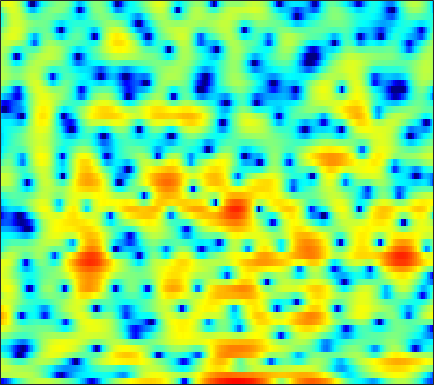

Source data for this figure (header and first rows):
-13.615, -13.53, -12.032, -10.239, -8.5415, -6.6933, -5.1444, -4.0189, -2.7794, -1.7128, -0.77163, -0.17173, 0.51696, 1.0442, 1.431, 1.7762, 2.0485, 2.179, 2.305, 2.3446, 2.2937, 2.2177, 2.0718, 1.8596
1.67, 1.66, 1.671, 1.712, 1.758, 1.829, 1.905, 1.965, 2.046, 2.097, 2.112, 2.095, 2.024, 1.878, 1.715, 1.413, 0.9968, 0.6082, -0.03886, -0.844, -1.846, -2.744, -4.169, -5.95
2.837, 2.689, 2.495, 2.301, 2.158, 1.98, 1.819, 1.71, 1.57, 1.468, 1.37, 1.281, 1.157, 1.008, 0.8651, 0.6128, 0.2804, -0.03032, -0.5238, -1.143, -1.889, -2.535, -3.488, -4.484
2.197, 1.761, 1.115, 0.4103, -0.1613, -0.9313, -1.638, -2.06, -2.429, -2.466, -2.183, -1.793, -1.151, -0.427, 0.05294, 0.6212, 1.103, 1.374, 1.617, 1.745, 1.712, 1.597, 1.343, 0.9585
-2.148, -2.64, -3.488, -4.697, -5.889, -7.963, -10.94, -14.1, -21.53, -24.55, -15.36, -11.57, -8.184, -5.633, -4.039, -2.24, -0.7425, 0.177, 1.195, 2.049, 2.697, 3.065, 3.409, 3.595
-5.462, -5.461, -5.866, -6.7, -7.622, -9.169, -11.08, -12.66, -15.02, -17.31, -18.25, -17, -13.71, -10.39, -8.178, -5.613, -3.474, -2.07, -0.5291, 0.7412, 1.761, 2.394, 3.074, 3.591
-2.802, -2.902, -3.229, -3.789, -4.328, -5.22, -6.269, -7.118, -8.272, -9.198, -9.521, -9.275, -8.263, -6.733, -5.534, -3.947, -2.517, -1.551, -0.4051, 0.5811, 1.408, 1.923, 2.503, 2.953
0.7433, 0.59, 0.307, -0.05741, -0.3726, -0.8194, -1.285, -1.605, -1.969, -2.238, -2.368, -2.363, -2.217, -1.944, -1.681, -1.224, -0.7638, -0.4077, 0.02715, 0.4098, 0.7322, 0.9349, 1.133, 1.251
3.805, 3.548, 3.113, 2.585, 2.15, 1.529, 0.9061, 0.4455, -0.09909, -0.5459, -0.8509, -0.9913, -1.068, -1.032, -0.9806, -0.8685, -0.7517, -0.6628, -0.56, -0.4777, -0.479, -0.5179, -0.6676, -0.9506
6.588, 6.117, 5.322, 4.329, 3.442, 2.085, 0.5297, -0.6977, -2.257, -3.438, -3.933, -3.848, -3.404, -2.887, -2.571, -2.288, -2.211, -2.256, -2.412, -2.586, -2.678, -2.672, -2.625, -2.632
7.667, 7.096, 6.114, 4.847, 3.659, 1.685, -0.9142, -3.47, -8.292, -15.62, -13.78, -9.707, -6.53, -4.897, -4.321, -4.263, -4.888, -5.849, -7.918, -10.73, -12.96, -11.75, -8.426, -5.68
5.698, 5.333, 4.707, 3.903, 3.172, 2.057, 0.8052, -0.1631, -1.357, -2.312, -2.891, -3.119, -3.26, -3.404, -3.577, -4.021, -4.741, -5.519, -6.748, -8.01, -8.531, -8.042, -6.518, -4.74
2.859, 3.003, 3.028, 2.852, 2.596, 2.109, 1.483, 0.9534, 0.2036, -0.5416, -1.231, -1.692, -2.203, -2.596, -2.823, -3.029, -3.148, -3.193, -3.191, -3.097, -2.894, -2.651, -2.232, -1.739
1.347, 2.205, 2.885, 3.142, 3.106, 2.779, 2.185, 1.569, 0.5509, -0.6619, -2.007, -3.013, -4.156, -4.742, -4.715, -4.157, -3.332, -2.658, -1.845, -1.162, -0.629, -0.3223, -0.07087, 0.03805
3.185, 3.694, 4.086, 4.15, 3.993, 3.515, 2.71, 1.891, 0.4353, -1.516, -4.205, -7.018, -13.23, -32.23, -15.31, -8.492, -4.983, -3.199, -1.506, -0.3257, 0.4419, 0.8147, 1.014, 0.8827
3.627, 3.627, 3.506, 3.219, 2.889, 2.278, 1.475, 0.7509, -0.3667, -1.639, -2.98, -3.941, -4.978, -5.411, -5.255, -4.527, -3.514, -2.726, -1.766, -0.9512, -0.3409, -0.02603, 0.2248, 0.2505
3.294, 3.104, 2.759, 2.29, 1.843, 1.126, 0.2837, -0.4203, -1.401, -2.357, -3.208, -3.695, -4.1, -4.167, -4.025, -3.622, -3.067, -2.603, -1.994, -1.45, -0.9746, -0.6952, -0.3823, -0.1405
3.513, 3.317, 2.946, 2.418, 1.902, 1.032, -0.08001, -1.088, -2.66, -4.457, -6.262, -7.273, -7.603, -6.758, -5.75, -4.396, -3.221, -2.509, -1.767, -1.258, -0.9423, -0.7983, -0.6741, -0.5439
3.55, 3.592, 3.525, 3.258, 2.905, 2.179, 1.103, 0.0108, -1.966, -4.787, -9.063, -13.76, -14.75, -8.863, -5.931, -3.334, -1.674, -0.8722, -0.2499, -0.1019, -0.3942, -0.8875, -1.912, -3.152
0.2699, 1.051, 1.805, 2.233, 2.343, 2.236, 1.861, 1.419, 0.6671, -0.1785, -0.9338, -1.307, -1.395, -1.017, -0.539, 0.1556, 0.7341, 1.011, 1.103, 0.8165, 0.03739, -0.9253, -2.941, -6.186
-3.986, -2.588, -1.264, -0.401, 0.0195, 0.3406, 0.4433, 0.4242, 0.3246, 0.1952, 0.09237, 0.0703, 0.1499, 0.3404, 0.5393, 0.8356, 1.113, 1.281, 1.382, 1.322, 1.058, 0.7214, 0.1657, -0.4324
-4.207, -3.556, -2.826, -2.289, -2.013, -1.8, -1.73, -1.747, -1.824, -1.917, -1.952, -1.915, -1.72, -1.363, -0.9992, -0.4231, 0.1952, 0.6492, 1.205, 1.649, 1.99, 2.15, 2.264, 2.282
-5.03, -4.82, -4.618, -4.533, -4.572, -4.747, -5.062, -5.396, -5.95, -6.578, -7.16, -7.445, -7.425, -6.724, -5.785, -4.241, -2.627, -1.496, -0.1622, 0.9627, 1.875, 2.44, 3.016, 3.423
-7.68, -7.602, -7.611, -7.793, -8.058, -8.615, -9.417, -10.18, -11.4, -12.98, -15.32, -18.11, -25.09, -21.07, -14.94, -9.729, -6.135, -4.06, -1.842, -0.1075, 1.241, 2.057, 2.922, 3.569
-11.5, -11.07, -10.71, -10.73, -11.05, -11.99, -13.52, -14.95, -16.76, -17.73, -17.42, -16.8, -15.51, -13.29, -11.1, -8.041, -5.248, -3.441, -1.413, 0.2047, 1.469, 2.208, 2.967, 3.524
-15.2, -12.96, -11.17, -10.43, -10.48, -11.29, -13.18, -15.58, -20.73, -22.14, -16.07, -12.76, -9.463, -6.841, -5.128, -3.086, -1.305, -0.1383, 1.169, 2.191, 2.896, 3.235, 3.458, 3.452
-9.866, -8.596, -7.226, -6.319, -5.94, -5.783, -5.888, -6.05, -6.077, -5.688, -4.748, -3.781, -2.383, -0.965, 0.05011, 1.293, 2.37, 3.046, 3.735, 4.136, 4.221, 4.049, 3.444, 2.334
-6.142, -5.263, -4.303, -3.536, -3.091, -2.676, -2.389, -2.195, -1.935, -1.601, -1.17, -0.7621, -0.1061, 0.6224, 1.181, 1.91, 2.569, 2.977, 3.354, 3.498, 3.37, 3.046, 2.242, 0.939
-3.698, -3.037, -2.335, -1.858, -1.627, -1.459, -1.422, -1.464, -1.583, -1.694, -1.75, -1.713, -1.478, -1.032, -0.5685, 0.1391, 0.8466, 1.318, 1.833, 2.15, 2.24, 2.153, 1.829, 1.321
-0.2667, -0.01503, 0.1976, 0.2471, 0.1646, -0.1022, -0.5874, -1.109, -2.021, -3.186, -4.508, -5.41, -6.021, -5.388, -4.275, -2.551, -0.9709, 0.006233, 1.024, 1.707, 2.062, 2.154, 2.088, 1.835
2.508, 2.508, 2.405, 2.175, 1.894, 1.329, 0.5057, -0.319, -1.784, -3.881, -7.06, -10.85, -20.48, -13.31, -8.128, -4.011, -1.38, 0.024, 1.326, 2.131, 2.524, 2.57, 2.333, 1.775
2.611, 2.594, 2.487, 2.239, 1.947, 1.396, 0.6775, 0.03364, -0.9602, -2.032, -3.049, -3.611, -3.846, -3.279, -2.43, -1.055, 0.2761, 1.118, 1.961, 2.446, 2.578, 2.423, 1.846, 0.8402
0.6121, 0.8371, 0.9858, 0.9104, 0.6877, 0.1842, -0.5183, -1.141, -1.966, -2.59, -2.818, -2.654, -2.037, -1.133, -0.3581, 0.6669, 1.583, 2.145, 2.665, 2.889, 2.779, 2.47, 1.756, 0.6829
-2.008, -1.16, -0.4389, -0.1814, -0.2935, -0.8778, -2.058, -3.378, -5.819, -8.744, -9.47, -7.43, -4.112, -1.439, 0.13, 1.747, 2.914, 3.526, 4.022, 4.166, 3.933, 3.522, 2.667, 1.433
-4.568, -3.2, -1.984, -1.346, -1.209, -1.496, -2.351, -3.406, -5.435, -7.721, -8.104, -6.316, -3.247, -0.6767, 0.8381, 2.39, 3.485, 4.042, 4.465, 4.527, 4.253, 3.812, 2.88, 1.532
-5.66, -4.67, -3.588, -2.807, -2.422, -2.144, -2.069, -2.108, -2.169, -2.093, -1.716, -1.223, -0.3353, 0.6652, 1.384, 2.226, 2.872, 3.212, 3.444, 3.419, 3.141, 2.758, 2.014, 1.033
-6.13, -5.319, -4.357, -3.547, -3.041, -2.476, -2.017, -1.709, -1.301, -0.8724, -0.3819, 0.03619, 0.6276, 1.23, 1.663, 2.172, 2.566, 2.762, 2.872, 2.801, 2.525, 2.193, 1.606, 0.8541
-6.248, -5.436, -4.527, -3.782, -3.297, -2.733, -2.237, -1.877, -1.397, -0.877, -0.3121, 0.1445, 0.776, 1.396, 1.835, 2.346, 2.74, 2.935, 3.049, 2.972, 2.696, 2.36, 1.742, 0.9387
-5.673, -5.085, -4.463, -3.991, -3.719, -3.434, -3.186, -2.999, -2.684, -2.211, -1.534, -0.9087, 0.03991, 1.024, 1.721, 2.539, 3.171, 3.507, 3.744, 3.722, 3.447, 3.063, 2.307, 1.3
-5.176, -5.08, -4.967, -4.925, -4.974, -5.192, -5.628, -6.097, -6.745, -6.951, -6.019, -4.619, -2.405, -0.2907, 1.079, 2.565, 3.671, 4.259, 4.717, 4.824, 4.575, 4.145, 3.247, 1.96
-7.215, -7.699, -8.041, -8.039, -7.982, -8.101, -8.818, -9.986, -13.13, -21.53, -18.04, -10.76, -5.255, -1.662, 0.3388, 2.369, 3.834, 4.607, 5.264, 5.51, 5.338, 4.95, 4.05, 2.667
-14.2, -17.94, -19.41, -15.44, -13.13, -11.25, -10.24, -9.841, -9.494, -8.834, -7.465, -5.938, -3.614, -1.335, 0.1876, 1.903, 3.235, 3.985, 4.663, 4.969, 4.926, 4.666, 4.016, 3.02
-11.93, -13.73, -14.68, -13.73, -12.71, -11.61, -10.79, -10.22, -9.251, -7.92, -6.253, -4.872, -2.979, -1.196, 0.02487, 1.435, 2.558, 3.205, 3.796, 4.096, 4.136, 3.993, 3.612, 3.038
-5.681, -6.437, -7.438, -8.435, -9.273, -10.7, -12.67, -14.21, -14.38, -11.39, -7.836, -5.535, -3.009, -0.9885, 0.2432, 1.558, 2.523, 3.036, 3.465, 3.643, 3.59, 3.434, 3.106, 2.689
-1.188, -1.805, -2.77, -3.97, -5.103, -7.048, -9.685, -11.96, -12.79, -9.475, -5.844, -3.633, -1.318, 0.4401, 1.457, 2.453, 3.082, 3.333, 3.397, 3.171, 2.696, 2.239, 1.57, 0.972
1.431, 1.066, 0.4787, -0.2165, -0.7802, -1.53, -2.139, -2.385, -2.291, -1.7, -0.7429, 0.05946, 1.105, 1.997, 2.519, 2.974, 3.13, 3.024, 2.55, 1.644, 0.2758, -1.099, -3.321, -5.486
1.94, 1.768, 1.435, 1.038, 0.7359, 0.3746, 0.1286, 0.0562, 0.1289, 0.4033, 0.8206, 1.19, 1.688, 2.122, 2.356, 2.503, 2.399, 2.118, 1.413, 0.2635, -1.481, -3.328, -6.86, -12.12
1.662, 1.48, 1.095, 0.5987, 0.1922, -0.3148, -0.6898, -0.8265, -0.7687, -0.4504, 0.03814, 0.4603, 1.013, 1.485, 1.754, 1.965, 1.969, 1.826, 1.431, 0.7858, -0.0996, -0.8806, -1.962, -2.836
1.481, 1.124, 0.3931, -0.6519, -1.644, -3.147, -4.571, -5.188, -4.961, -3.794, -2.361, -1.364, -0.2481, 0.6081, 1.102, 1.569, 1.859, 1.969, 1.984, 1.856, 1.616, 1.383, 1.046, 0.7071
1.536, 1.13, 0.2126, -1.273, -2.892, -6.132, -12, -23.11, -14.87, -7.912, -4.502, -2.872, -1.401, -0.4123, 0.1272, 0.6808, 1.14, 1.435, 1.774, 2.04, 2.222, 2.293, 2.289, 2.171
1.715, 1.636, 1.219, 0.4437, -0.369, -1.683, -2.977, -3.622, -3.721, -3.152, -2.462, -2.09, -1.867, -1.887, -1.965, -1.917, -1.54, -1.022, -0.1658, 0.6811, 1.366, 1.735, 2.019, 2.1
1.722, 2.147, 2.456, 2.505, 2.4, 2.113, 1.738, 1.432, 1.006, 0.4979, -0.1898, -0.9357, -2.384, -4.634, -7.025, -10.65, -9.95, -6.976, -3.695, -1.489, -0.1086, 0.5302, 0.9648, 1.019
0.9324, 1.742, 2.576, 3.138, 3.399, 3.558, 3.505, 3.337, 2.937, 2.31, 1.4, 0.4902, -1.122, -3.286, -5.241, -7.553, -7.386, -5.747, -3.456, -1.791, -0.7885, -0.4281, -0.4297, -0.9875
-0.8445, 0.1831, 1.339, 2.237, 2.74, 3.189, 3.388, 3.381, 3.176, 2.766, 2.159, 1.597, 0.7484, -0.1235, -0.7082, -1.259, -1.458, -1.383, -1.119, -0.8752, -0.7894, -0.9335, -1.494, -2.587
-3.235, -1.759, -0.1199, 1.151, 1.866, 2.52, 2.873, 2.955, 2.851, 2.54, 2.075, 1.658, 1.074, 0.5213, 0.1659, -0.1921, -0.3859, -0.45, -0.4803, -0.5007, -0.6108, -0.7972, -1.238, -1.919
-4.505, -2.398, -0.3119, 1.155, 1.92, 2.574, 2.853, 2.846, 2.581, 2.062, 1.351, 0.736, -0.1175, -0.8811, -1.314, -1.623, -1.629, -1.485, -1.182, -0.851, -0.6039, -0.4879, -0.4454, -0.5585
-1.17, 0.1221, 1.504, 2.482, 2.963, 3.278, 3.229, 2.96, 2.295, 1.27, -0.1301, -1.437, -3.486, -5.663, -6.93, -7.255, -6.154, -4.992, -3.523, -2.343, -1.423, -0.893, -0.3633, -0.01327
2.31, 2.835, 3.396, 3.733, 3.823, 3.694, 3.271, 2.742, 1.725, 0.3051, -1.623, -3.501, -6.837, -11.96, -18.3, -18.61, -11.69, -8.789, -6.271, -4.589, -3.354, -2.634, -1.854, -1.194
